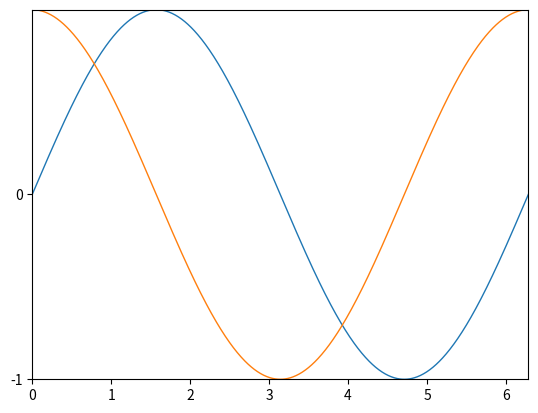

Generate this figure with matplotlib:
import matplotlib.pyplot as plt
import numpy as np

x = np.linspace(-1000, 1000, 250000)   
y = np.sin(x)    
yy = np.cos(x)
yyy = np.tan(x)

fig, ax = plt.subplots()

ax.plot(x, y, linewidth=1.0)  
ax.set(xlim=(0, 6.282), xticks=np.arange(0, 6.282), ylim=(-1, 1), yticks=np.arange(-1, 1))

ax.plot(x, yy, linewidth=1.0)  
ax.set(xlim=(0, 6.282), xticks=np.arange(0, 6.282), ylim=(-1, 1), yticks=np.arange(-1, 1))

# ax.plot(x, yyy, linewidth=1.0)  
# ax.set(xlim=(0, 16), xticks=np.arange(0, 32), ylim=(-2, 2), yticks=np.arange(-2, 2))

plt.show()

'''
import matplotlib.pyplot as plt

x = [1, 2, 3]
y1 = [1, 2, 3]
y2 = [3, 2, 1]

plt.plot(x, y1)
plt.plot(x, y2)

plt.show()
'''